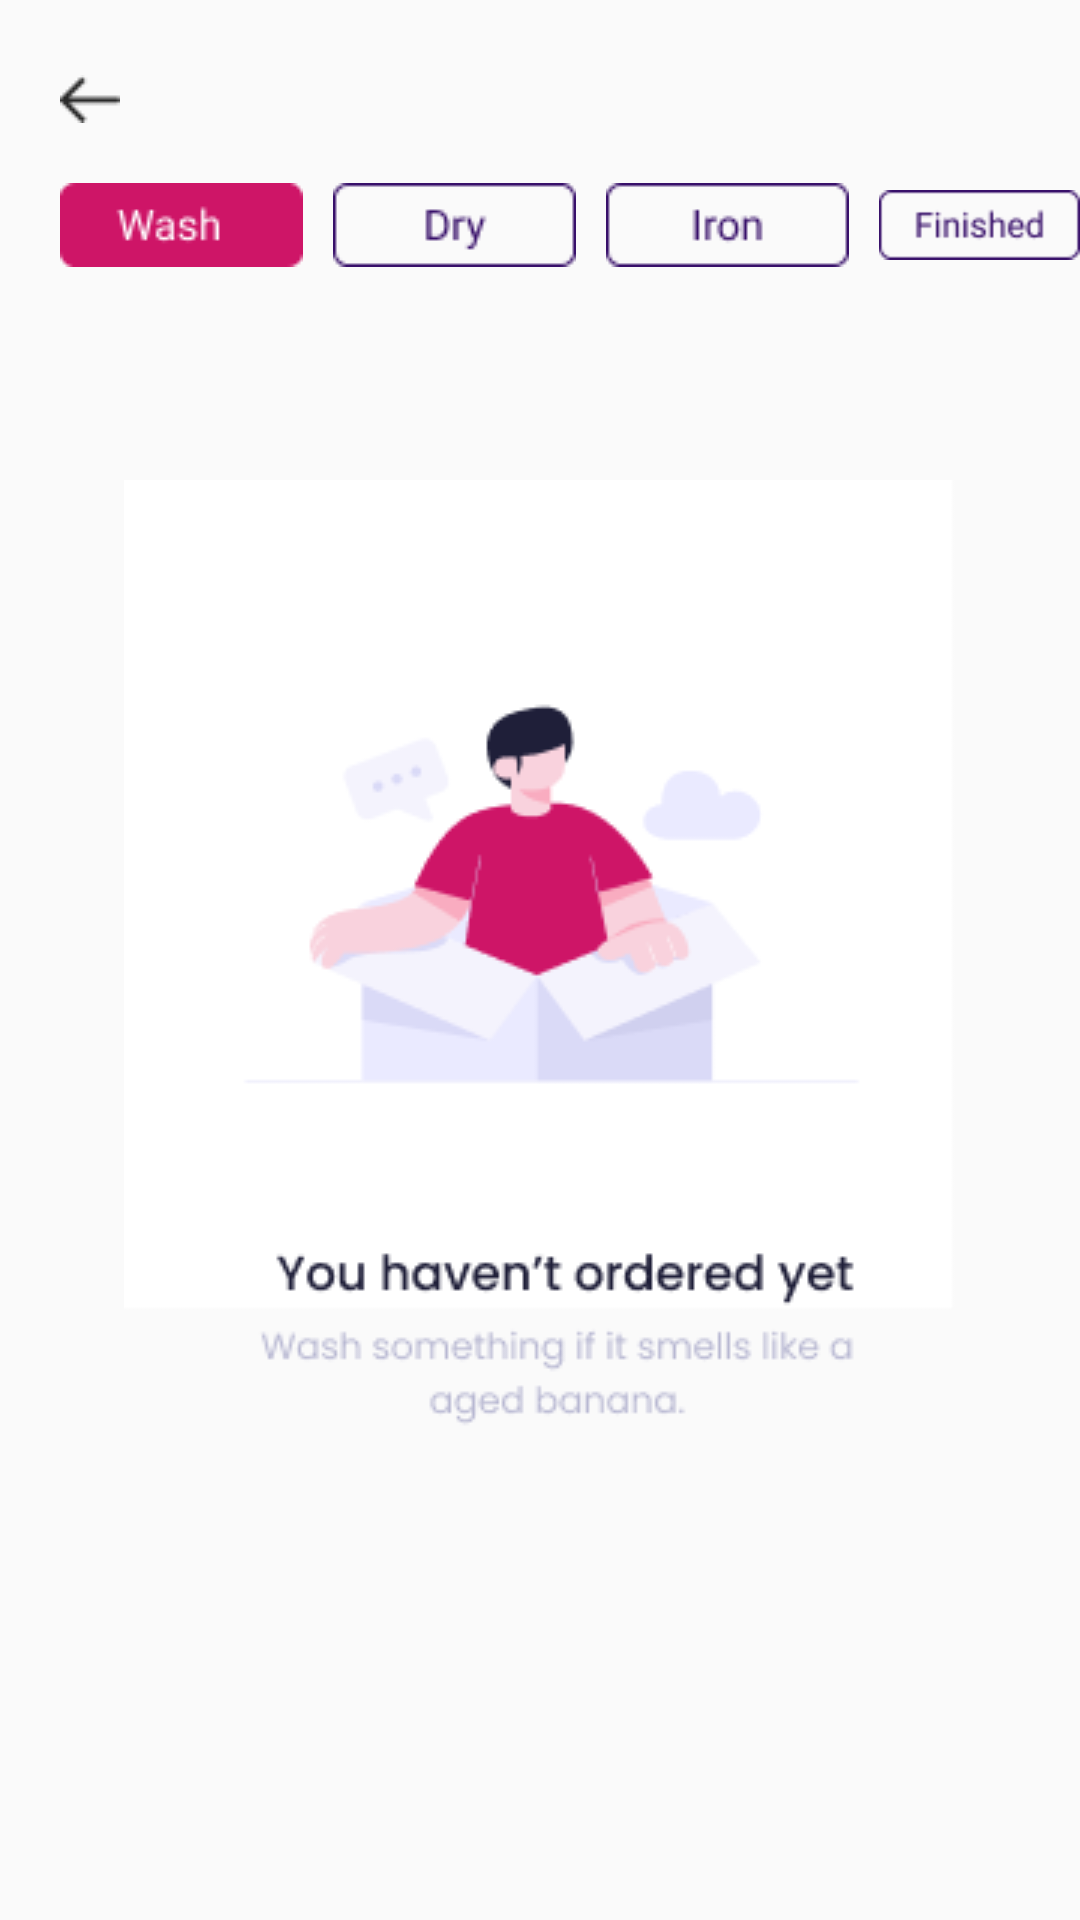

Produce the Android XML layout that renders to this screen, including the resource entries it uses.
<!-- AndroidManifest.xml: application theme Theme.FE_IMPAL -->
<!-- res/layout/activity_wash_history.xml -->
<?xml version="1.0" encoding="utf-8"?>
<RelativeLayout xmlns:android="http://schemas.android.com/apk/res/android"
    xmlns:app="http://schemas.android.com/apk/res-auto"
    xmlns:tools="http://schemas.android.com/tools"
    android:layout_width="match_parent"
    android:layout_height="match_parent"
    tools:context=".Wash_history">

    <ImageView
        android:id="@+id/backrow"
        android:layout_width="wrap_content"
        android:layout_height="wrap_content"
        android:layout_gravity="left"
        android:paddingTop="5dp"
        android:layout_marginTop="20dp"
        android:layout_marginStart="20dp"
        app:srcCompat="@drawable/back" />

    <LinearLayout
        android:id="@+id/historybtn"
        android:layout_width="match_parent"
        android:layout_height="wrap_content"
        android:layout_marginTop="10dp"
        android:layout_marginStart="20dp"
        android:paddingVertical="10dp"
        android:layout_below="@+id/backrow">

        <ImageView
            android:layout_width="wrap_content"
            android:layout_height="wrap_content"
            android:src="@drawable/washbtn"/>

        <ImageView
            android:id="@+id/dry"
            android:layout_width="wrap_content"
            android:layout_height="wrap_content"
            android:layout_marginStart="10dp"
            android:src="@drawable/dryhstry"/>

        <ImageView
            android:id="@+id/iron"
            android:layout_width="wrap_content"
            android:layout_height="wrap_content"
            android:layout_marginStart="10dp"
            android:src="@drawable/ironhstry"/>

        <ImageView
            android:id="@+id/finish"
            android:layout_width="wrap_content"
            android:layout_height="wrap_content"
            android:layout_marginStart="10dp"
            android:src="@drawable/finishhstry"/>
    </LinearLayout>

    <ImageView
        android:layout_width="wrap_content"
        android:layout_height="wrap_content"
        android:layout_centerInParent="true"
        android:src="@drawable/historykosong"/>

    <androidx.recyclerview.widget.RecyclerView
        android:layout_width="match_parent"
        android:layout_height="wrap_content"
        android:layout_marginTop="10dp"
        android:layout_marginStart="20dp"
        android:layout_below="@id/historybtn"/>
</RelativeLayout>
<!-- resources referenced by this layout -->
<resources>
  <!-- drawable back: png bitmap (drawable, 297 bytes) -->
  <!-- drawable dryhstry: png bitmap (drawable, 782 bytes) -->
  <!-- drawable finishhstry: png bitmap (drawable, 1063 bytes) -->
  <!-- drawable historykosong: png bitmap (drawable, 12232 bytes) -->
  <!-- drawable ironhstry: png bitmap (drawable, 710 bytes) -->
  <!-- drawable washbtn: png bitmap (drawable, 972 bytes) -->
  <style name="Theme.FE_IMPAL" parent="Theme.AppCompat.Light.NoActionBar">
          <item name="colorPrimary">@color/primary_col</item>
          <item name="colorSecondary">@color/secondary_col</item>
      </style>
  <color name="primary_col">#CE1567</color>
  <color name="secondary_col">#F3F3F3</color>
</resources>
